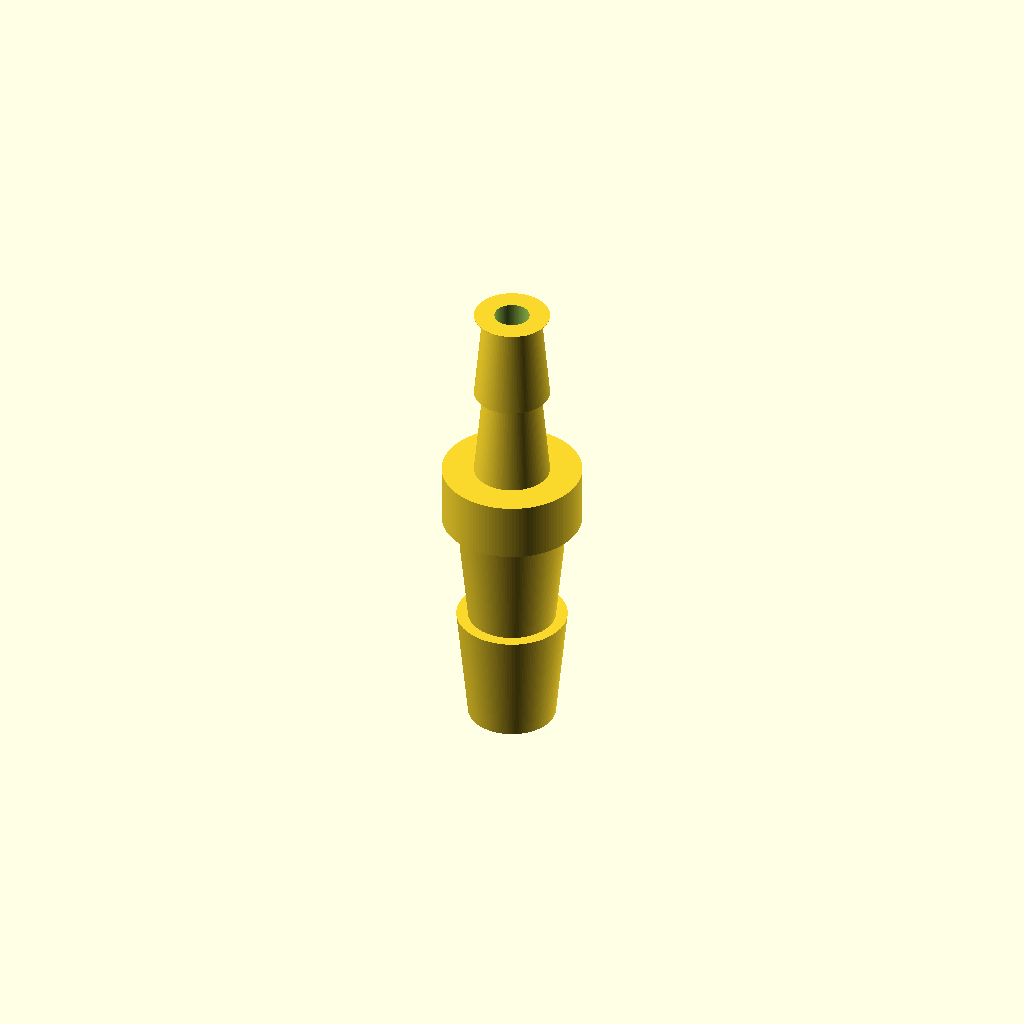
Cell 1: rendered with the file's own defaults.
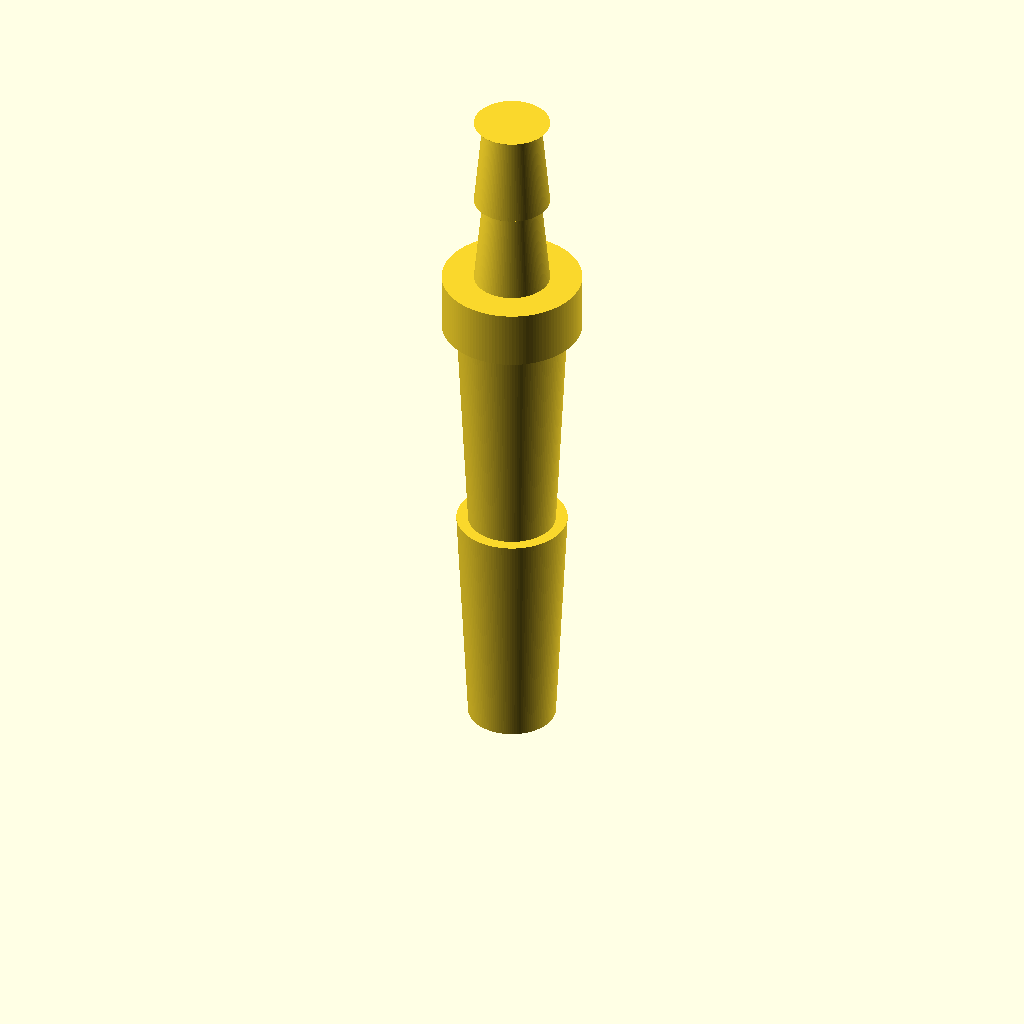
Cell 2: h_barb8 = 20 (everything else at default).
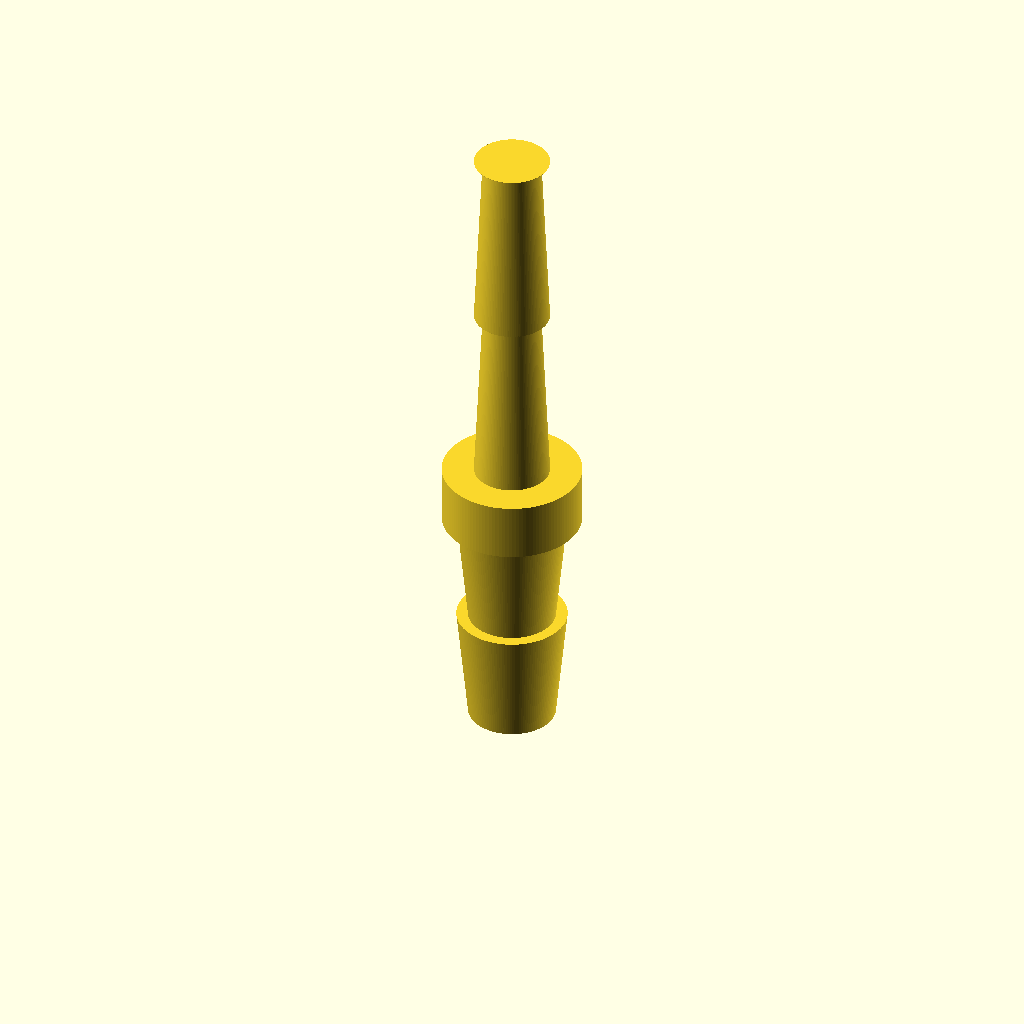
Cell 3: the same model with h_barb5 = 16.
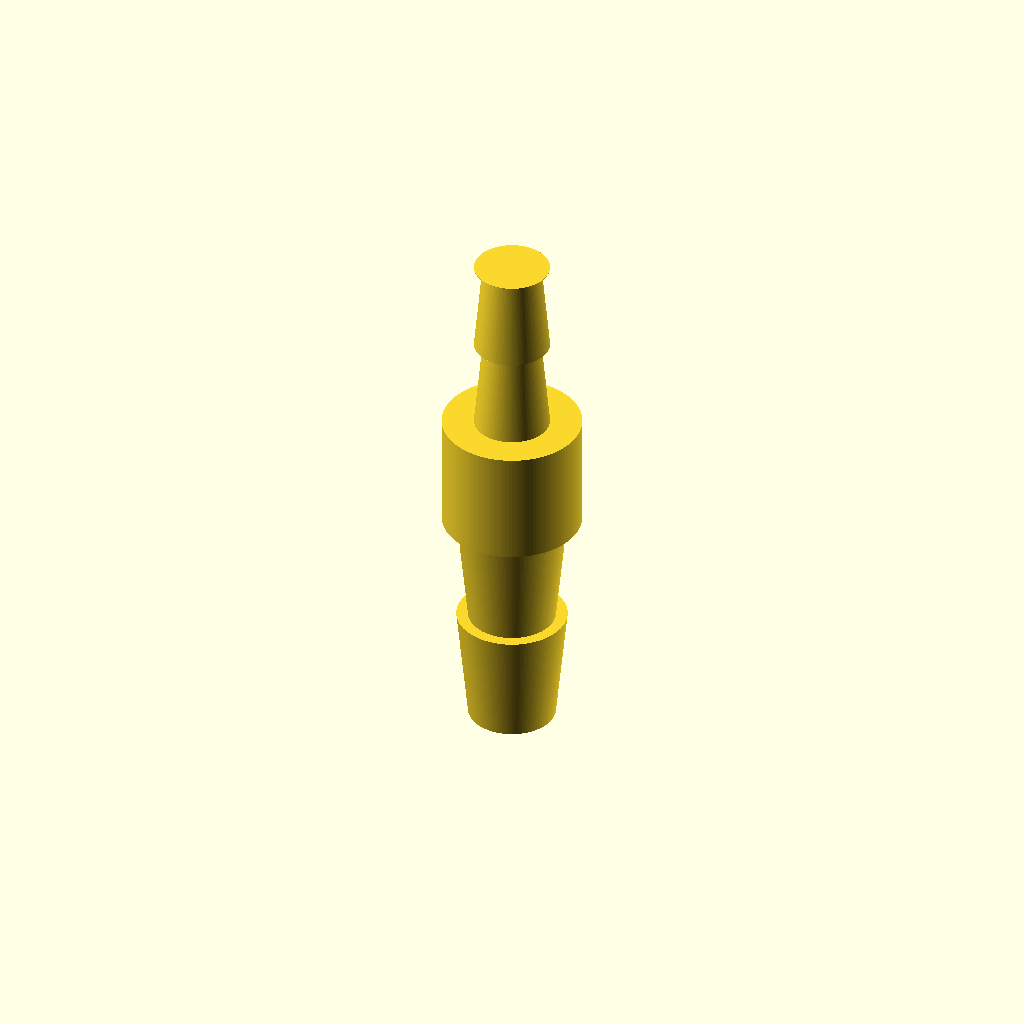
Cell 4 — h_collar set to 10, the other parameters unchanged.
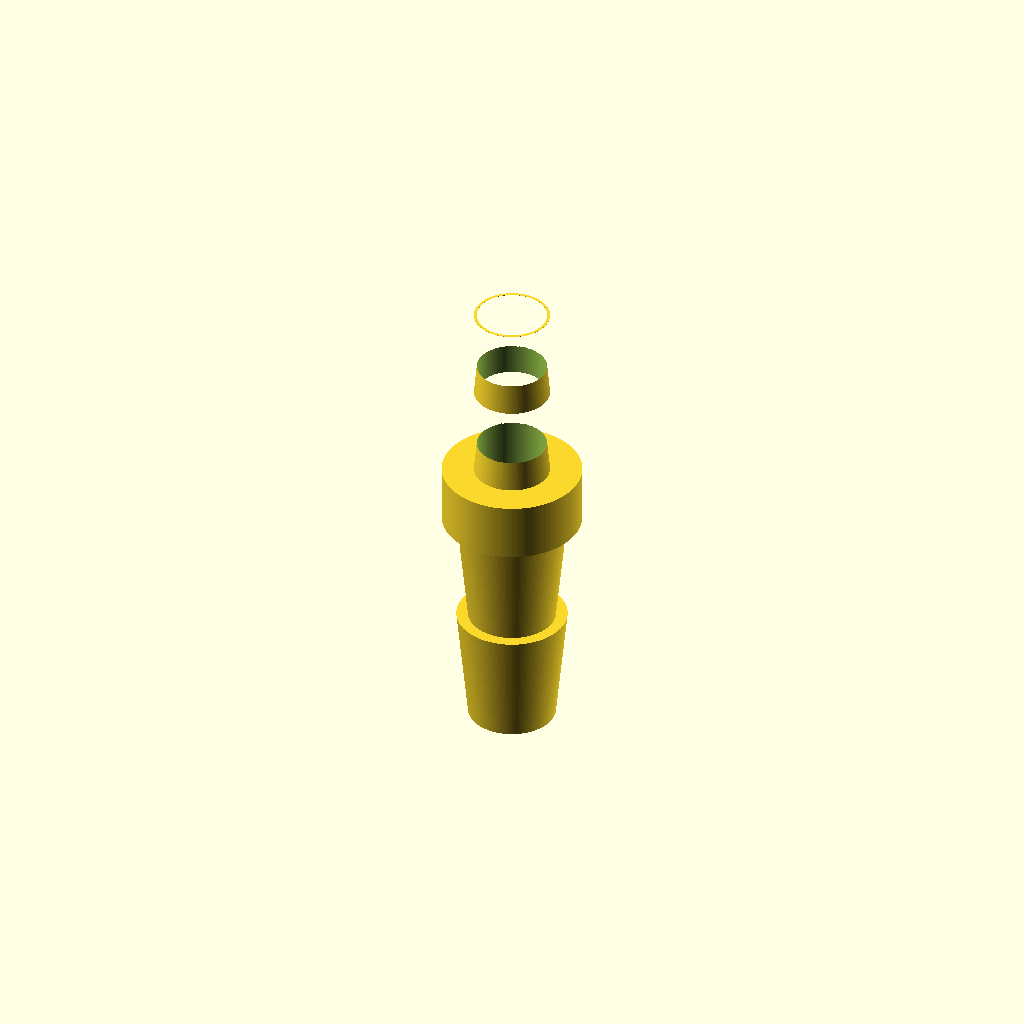
Cell 5: the same model with d_inner = 6.
All cells are drawn from one camera (rotation 55°, 0°, 25°, orthographic, colour scheme Cornfield), so only the parameter changes between them.
The OpenSCAD source (bench/results/think-tiiny/code/tiiny_openai_gpt-oss-120b/hose_barb_reducer_8_5_s0_a2.scad):
//---------------------------
// Parameters (mm)
//---------------------------
h_total      = 41;          // total height of the reducer (target)
h_barb8      = 10;          // height of each 8 mm tubing barb
h_barb5      = 8;           // height of each 5 mm tubing barb
h_collar     = 5;           // height of the cylindrical collar
d_inner      = 3;           // bore diameter (through the whole part)

d_barb8_bottom = 7.5;       // outer diameter at bottom of 8 mm barb
d_barb8_top    = 9.5;       // outer diameter at top of 8 mm barb

d_barb5_bottom = 6.5;       // outer diameter at bottom of 5 mm barb
d_barb5_top    = 5.0;       // outer diameter at top of 5 mm barb

d_collar      = 12;         // outer diameter of the collar

eps = 0.02;                 // tiny overlap / step‑back thickness (≥0.01 mm)
$fn = 128;                  // resolution for circles & rotate_extrude

//---------------------------
// Helper modules
//---------------------------
module barb8() {
    // conical frustum (8 mm tubing)
    cylinder(r1 = d_barb8_bottom/2, r2 = d_barb8_top/2, h = h_barb8);
    // step‑back disc (returns to bottom diameter)
    translate([0,0, h_barb8 - eps])
        cylinder(r = d_barb8_bottom/2, h = eps);
}

module barb5() {
    // conical frustum (5 mm tubing)
    cylinder(r1 = d_barb5_bottom/2, r2 = d_barb5_top/2, h = h_barb5);
    // step‑back disc
    translate([0,0, h_barb5 - eps])
        cylinder(r = d_barb5_bottom/2, h = eps);
}

//---------------------------
// Outer solid (single fused body)
//---------------------------
module outer_shape() {
    union() {
        // ---- 8 mm tubing barbs (two stacked) ----
        translate([0,0,0])                barb8();
        translate([0,0,h_barb8 - eps])    barb8();

        // ---- cylindrical collar (overlaps both sides) ----
        translate([0,0, 2*h_barb8 - eps])
            cylinder(r = d_collar/2, h = h_collar + eps);

        // ---- 5 mm tubing barbs (two stacked) ----
        translate([0,0, 2*h_barb8 + h_collar - eps])   barb5();
        translate([0,0, 2*h_barb8 + h_collar + h_barb5 - 2*eps]) barb5();
    }
}

//---------------------------
// Final part with through bore
//---------------------------
difference() {
    outer_shape();
    // bore cylinder (extends 0.5 mm beyond each end)
    translate([0,0,-0.5])
        cylinder(r = d_inner/2, h = h_total + 1);
}
Customizer parameters (derived from the source; name, type, default, range or options):
h_total: number, default 41
h_barb8: number, default 10
h_barb5: number, default 8
h_collar: number, default 5
d_inner: number, default 3
d_barb8_bottom: number, default 7.5
d_barb8_top: number, default 9.5
d_barb5_bottom: number, default 6.5
d_barb5_top: number, default 5
d_collar: number, default 12
eps: number, default 0.02
